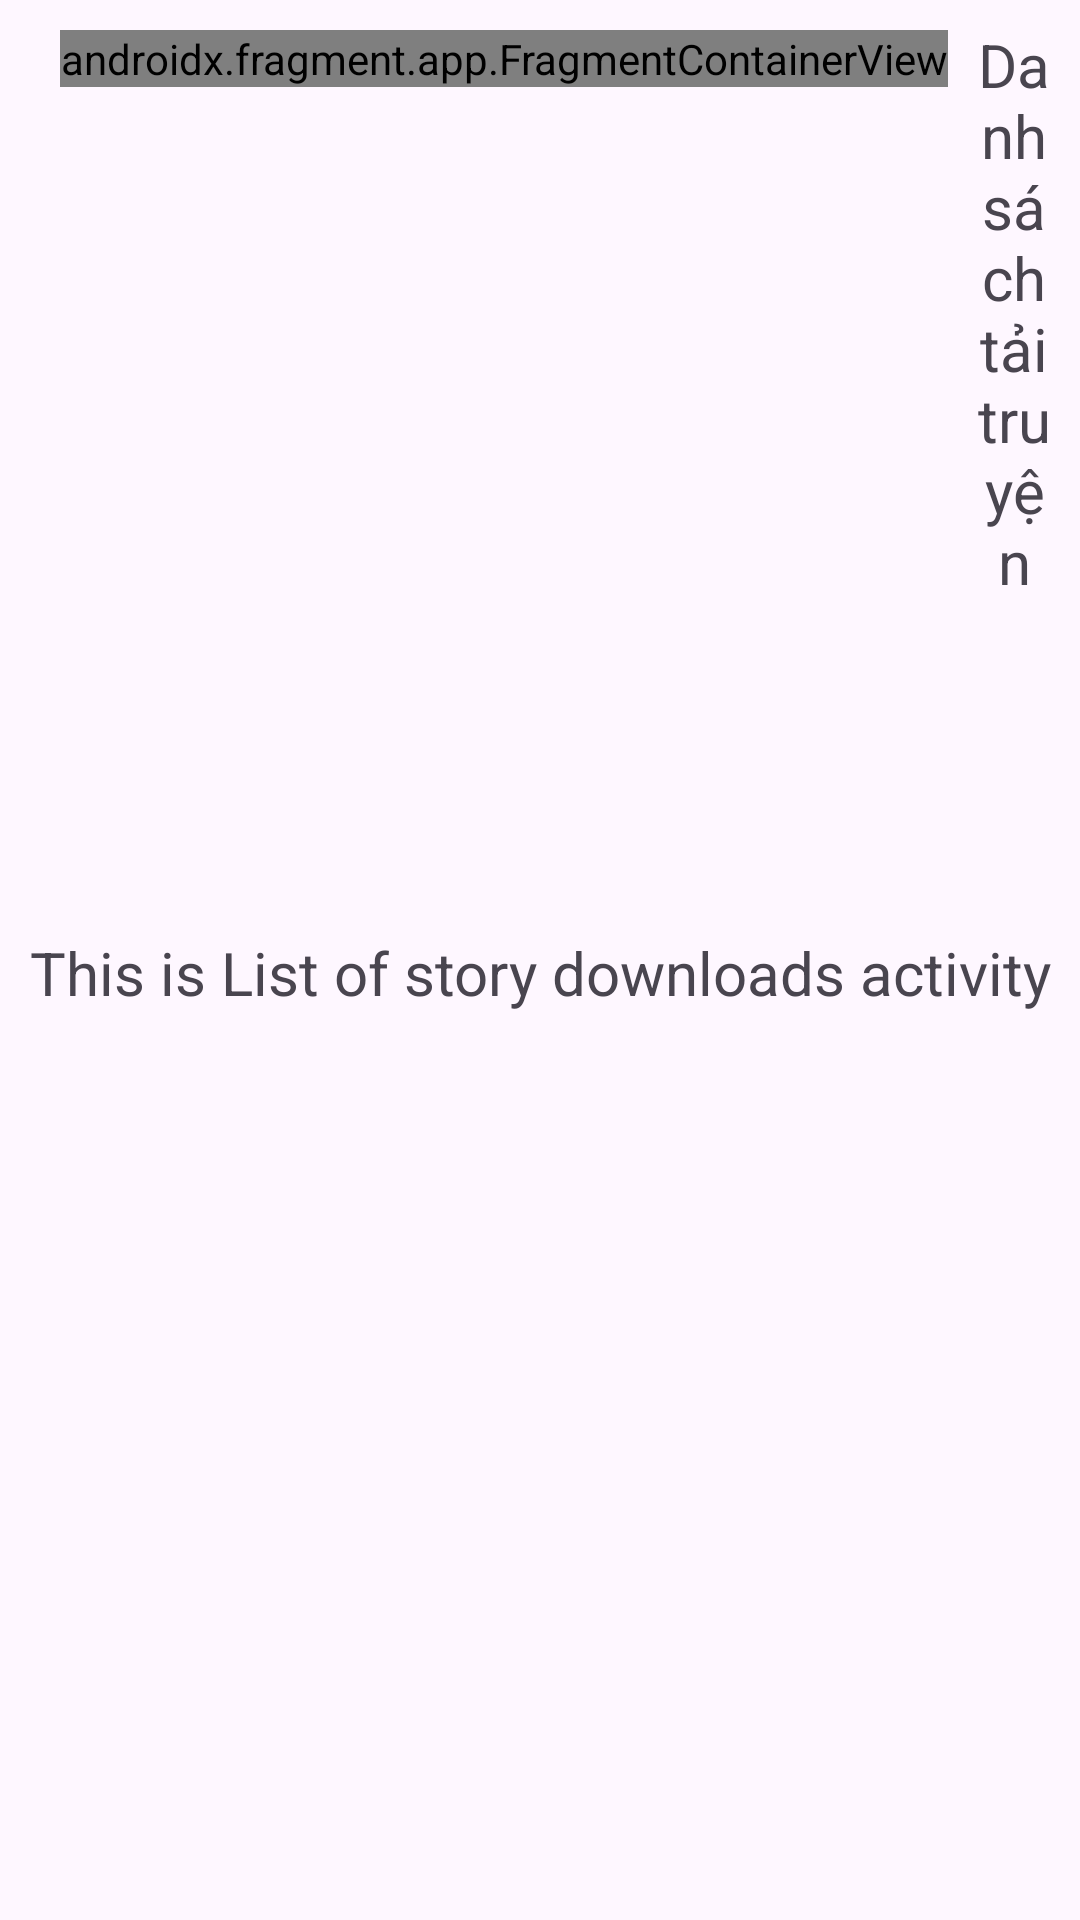

Reconstruct the res/layout file that produces this screen, plus the resources it refers to.
<!-- AndroidManifest.xml: application theme Theme.ILoveTruyen -->
<!-- res/layout/activity_list_of_story_downloads.xml -->
<?xml version="1.0" encoding="utf-8"?>
<androidx.constraintlayout.widget.ConstraintLayout xmlns:android="http://schemas.android.com/apk/res/android"
    xmlns:app="http://schemas.android.com/apk/res-auto"
    xmlns:tools="http://schemas.android.com/tools"
    android:id="@+id/main"
    android:layout_width="match_parent"
    android:layout_height="match_parent"
    tools:context=".ListOfStoryDownloadsActivity">
    <LinearLayout
        android:layout_width="match_parent"
        android:layout_height="wrap_content"
        app:layout_constraintStart_toStartOf="parent"
        app:layout_constraintTop_toTopOf="parent"
        android:orientation="horizontal">
        <androidx.fragment.app.FragmentContainerView
            android:id="@+id/fragment_container_view"
            android:layout_width="wrap_content"
            android:layout_height="wrap_content"
            android:layout_marginTop="10dp"
            app:layout_constraintLeft_toLeftOf="parent"
            android:layout_marginStart="20dp"
            android:name="com.example.ilovetruyen.ArrowBackFragment"
            />
        <TextView
            android:id="@+id/text"
            android:layout_width="wrap_content"
            android:layout_height="wrap_content"
            android:layout_marginStart="8dp"
            android:layout_marginTop="8dp"
            android:layout_marginEnd="8dp"
            android:textAlignment="center"
            android:textSize="20sp"
            android:text="Danh sách tải truyện"
            app:layout_constraintBottom_toBottomOf="parent"
            app:layout_constraintEnd_toEndOf="parent"
            app:layout_constraintStart_toStartOf="parent"
            app:layout_constraintTop_toTopOf="parent" />
    </LinearLayout>
    <TextView
        android:id="@+id/text_history"
        android:layout_width="match_parent"
        android:layout_height="wrap_content"
        android:layout_marginStart="8dp"
        android:layout_marginTop="8dp"
        android:layout_marginEnd="8dp"
        android:textAlignment="center"
        android:textSize="20sp"
        android:text="This is List of story downloads activity"
        app:layout_constraintBottom_toBottomOf="parent"
        app:layout_constraintEnd_toEndOf="parent"
        app:layout_constraintStart_toStartOf="parent"
        app:layout_constraintTop_toTopOf="parent" />

</androidx.constraintlayout.widget.ConstraintLayout>
<!-- resources referenced by this layout -->
<resources>
  <style name="Theme.ILoveTruyen" parent="Theme.MaterialComponents.DayNight.NoActionBar">
          
          <item name="colorPrimary">@color/purple_200</item>
          <item name="colorPrimaryVariant">@color/purple_700</item>
          <item name="colorOnPrimary">@color/black</item>
          
          <item name="colorSecondary">@color/teal_200</item>
          <item name="colorSecondaryVariant">@color/teal_200</item>
          <item name="colorOnSecondary">@color/black</item>
          
          <item name="android:statusBarColor">?attr/colorPrimaryVariant</item>
          
  
      </style>
  <color name="purple_200">#FFBB86FC</color>
  <color name="purple_700">#FF3700B3</color>
  <color name="black">#FF000000</color>
  <color name="teal_200">#FF03DAC5</color>
</resources>
